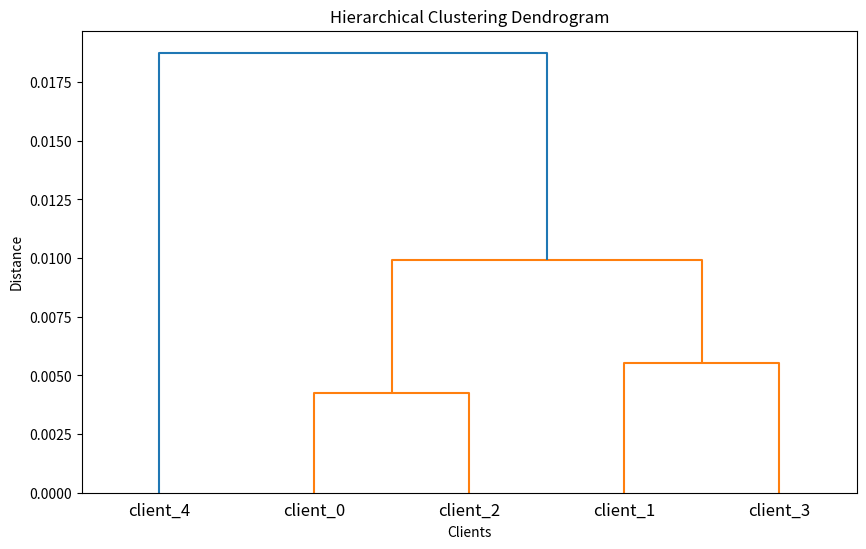

Generate this figure with matplotlib:
import numpy as np
from scipy.cluster.hierarchy import linkage, dendrogram, fcluster
import matplotlib.pyplot as plt
import json
import os
# Your data
def generate_cluster(data, round, threshold = 0.015, save_image = False, save_info = False):
    """
        The function to create clusters based on the thresold values.
        Parameter:
        data: list of tuples, each tuple is of shape (client_name1, client_name2, similarity score)
        thresold: float

        Return: 
        A dictionary having cluster names as key and values are the client names.
    """
    data = [
        ('client_0', 'client_1', 0.002697513),
        ('client_0', 'client_2', -0.0002878192),
        ('client_0', 'client_3', 0.001900201),
        ('client_0', 'client_4', -0.008431232),
        ('client_1', 'client_2', -0.00040878973),
        ('client_1', 'client_3', 0.0021052486),
        ('client_1', 'client_4', -0.0025824648),
        ('client_2', 'client_3', 0.0041731466),
        ('client_2', 'client_4', -0.010167966),
        ('client_3', 'client_4', -0.0029476644)
    ]

    # Extracting unique clients
    clients = sorted(set([item[0] for item in data] + [item[1] for item in data]))

    # Creating a distance matrix
    n = len(clients)
    distances = np.zeros((n, n))
    for i in range(n):
        for j in range(n):
            if i != j:
                for item in data:
                    if (item[0] == clients[i] and item[1] == clients[j]) or (item[0] == clients[j] and item[1] == clients[i]):
                        distances[i, j] = item[2]
                        break

    # Hierarchical clustering
    linkage_matrix = linkage(distances, method='complete')

    # Plotting dendrogram
    plt.figure(figsize=(10, 6))
    dendrogram(linkage_matrix, labels=clients)
    plt.title('Hierarchical Clustering Dendrogram')
    plt.xlabel('Clients')
    plt.ylabel('Distance')
    # plt.show()

    # Cutting dendrogram at a distance threshold
    # threshold = 0.015 # Adjust this threshold as needed
    clusters = fcluster(linkage_matrix, threshold, criterion='distance')
  
    # Printing final clusters
    cluster_dict = {}
    
    for client, cluster_id in zip(clients, clusters):
        if cluster_id not in cluster_dict:
            cluster_dict[cluster_id] = []
        cluster_dict[cluster_id].append(client)

    if save_image:
        if not os.path.exists("./dendogram"):
            os.makedirs("./dendogram")
        plt.savefig(f"./dendogram/{round}.png")
    

    if save_info:
        if not os.path.exists("./clusterInformation"):
            os.makedirs("./clusterInformation")
        cluster_dict_str_keys = {str(k): v for k, v in cluster_dict.items()}

    # Saving final clusters to a JSON file
        with open(f"./clusterInformation/{round}.json", "w") as f:
            json.dump(cluster_dict_str_keys, f, indent=4)
    
    return cluster_dict
    # print("Final Clusters:")
    # for cluster_id, members in cluster_dict.items():
    #     print(f"Cluster {cluster_id}: {', '.join(members)}")


    

if __name__ == "__main__":
    print(generate_cluster(None, 1, save_image=True, save_info=True))
